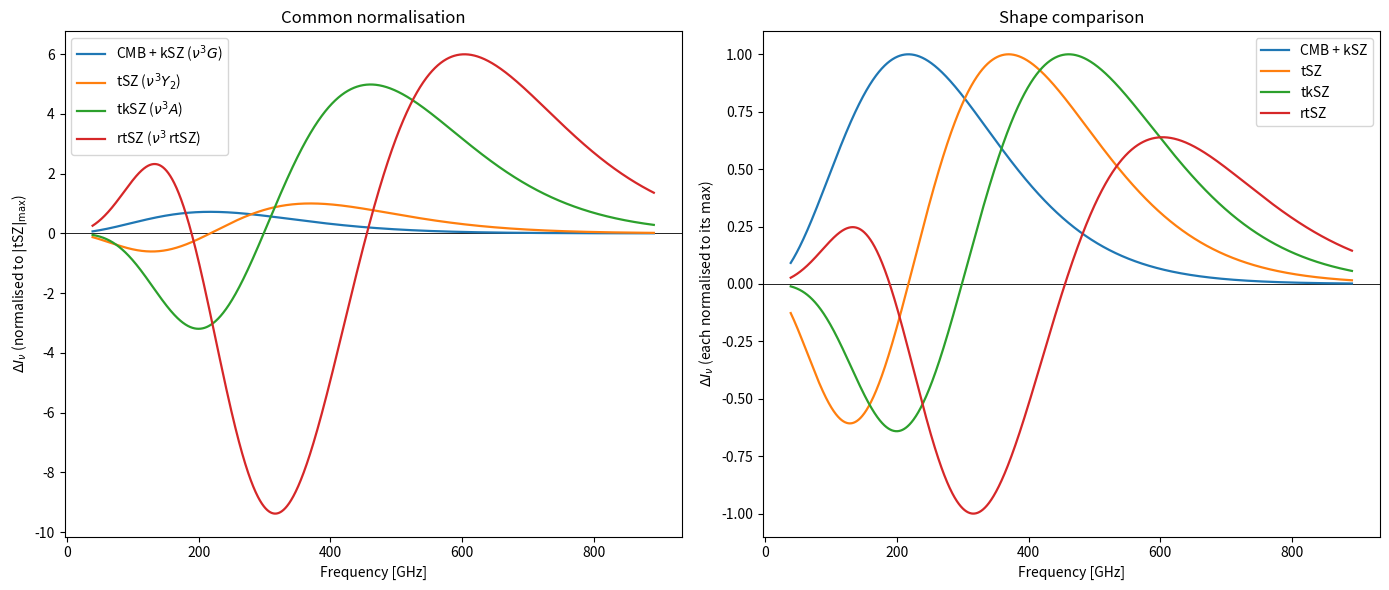
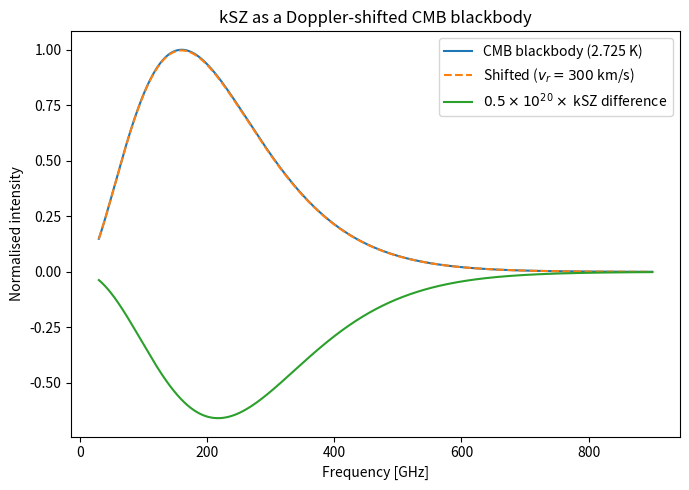
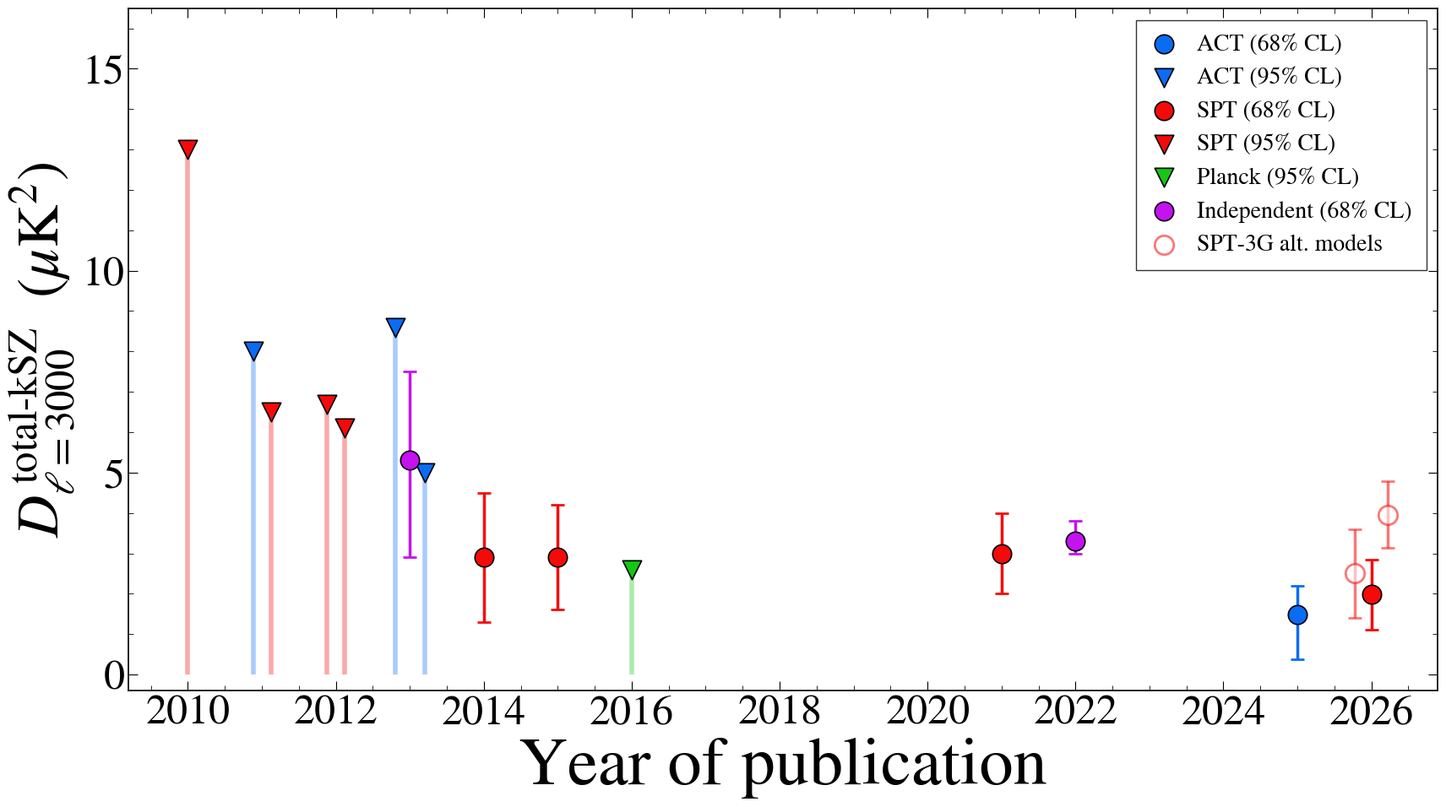
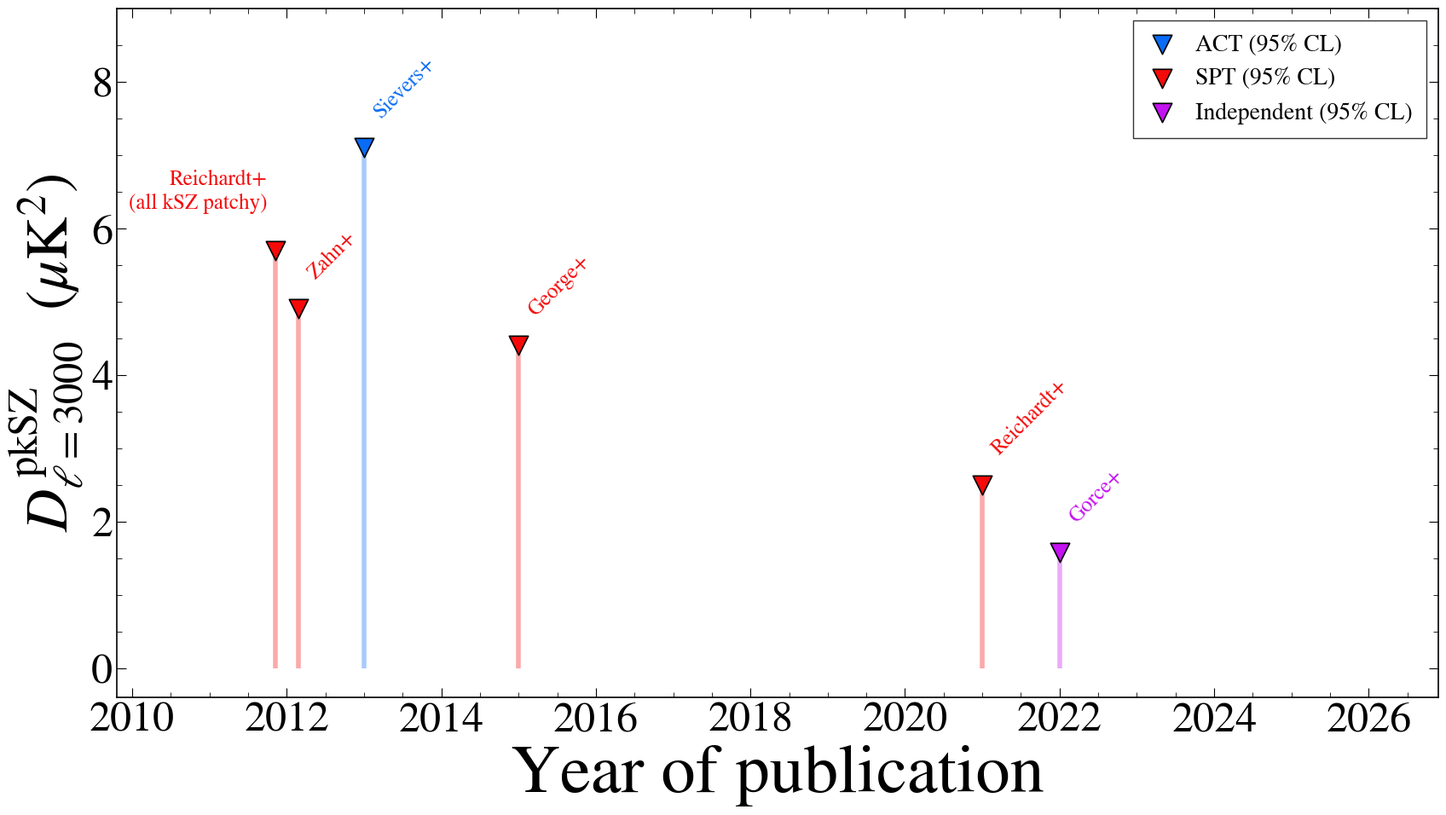
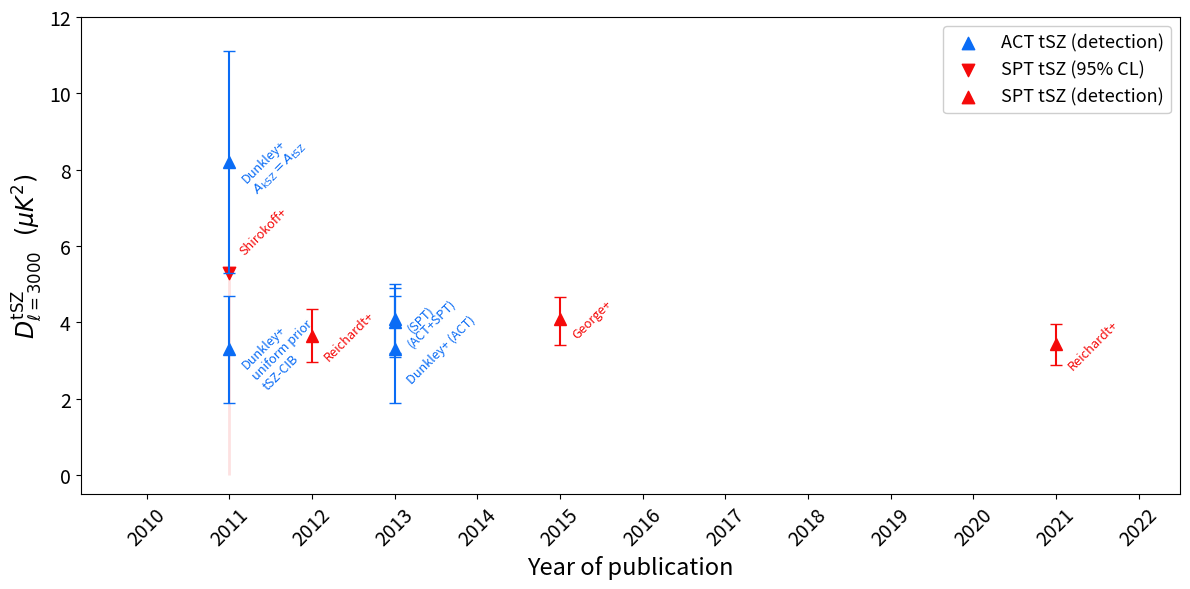

Write Python code to recreate these figures, in order.
#!/usr/bin/env python3
"""
Measurements_and_Spectra_kSZ.py
================================

Script version of ``Measurements_and_Spectra_kSZ.ipynb``.

Figures produced (all written to ``--outdir``, default ``./figures``):

  sed        spectral_responses_sz.pdf   SZ spectral responses (kSZ, tSZ, tkSZ, rtSZ)
             kSZ_SED.pdf                 kSZ as a Doppler-shifted blackbody
  total      total_kSZ_history.pdf       total kSZ power at l=3000 vs. publication year
  patchy     patchy_kSZ_history.pdf      patchy (reionization) kSZ at l=3000 vs. year
  tsz        tSZ_measurements.pdf        tSZ power at l=3000 vs. year (ported unchanged)

Usage
-----
    python measurements_and_spectra_ksz.py                 # all figures
    python measurements_and_spectra_ksz.py total patchy    # only these
    python measurements_and_spectra_ksz.py total --labels  # annotate every point
    python measurements_and_spectra_ksz.py --list          # print the data tables

Every kSZ data point below carries its reference and arXiv ID. Values were
checked against the papers in October 2026; see the ``note`` field for the
exact model case quoted when a paper gives several numbers.
"""

from __future__ import annotations

import argparse
from dataclasses import dataclass
from pathlib import Path

import matplotlib as mpl
import matplotlib.pyplot as plt
import numpy as np

# ---------------------------------------------------------------------------
# Plot style (matches the Times-like, inward-tick style of the group figures)
# ---------------------------------------------------------------------------
STYLE = {
    "font.family": "serif",
    "font.serif": ["Times New Roman", "Times", "STIXGeneral", "DejaVu Serif"],
    "mathtext.fontset": "stix",
    "font.size": 20,
    "axes.linewidth": 1.2,
    "axes.labelsize": 30,
    "xtick.labelsize": 24,
    "ytick.labelsize": 24,
    "xtick.direction": "in",
    "ytick.direction": "in",
    "xtick.top": True,
    "ytick.right": True,
    "xtick.minor.visible": True,
    "ytick.minor.visible": True,
    "xtick.major.size": 8,
    "ytick.major.size": 8,
    "xtick.minor.size": 4,
    "ytick.minor.size": 4,
    "legend.fontsize": 20,
    "legend.frameon": True,
    "legend.fancybox": False,
    "legend.edgecolor": "black",
    "savefig.bbox": "tight",
}

COLORS = {
    "ACT": "#0a6cf5",
    "SPT": "#f50a0a",
    "Planck": "#14c814",
    "Independent": "#c412f0",
}


# ---------------------------------------------------------------------------
# Data
# ---------------------------------------------------------------------------
@dataclass
class Point:
    year: float
    exp: str             # key into COLORS
    value: float         # muK^2 at l = 3000
    lo: float | None = None   # 68% lower error (None for an upper limit)
    hi: float | None = None   # 68% upper error
    upper: bool = False       # True -> 95% CL upper limit
    label: str = ""           # short author label for annotations
    ref: str = ""             # arXiv ID / journal
    note: str = ""            # which model case is quoted
    variant: bool = False     # alternative model choice of the same analysis
    verified: bool = True     # value confirmed against the paper
    dx: float = 0.0           # horizontal offset for same-year points
    label_pos: tuple | None = None  # (dx, dy, rotation, ha) override for the annotation


# Total kSZ power D_3000^kSZ (homogeneous + patchy)
TOTAL_KSZ: list[Point] = [
    Point(2010, "SPT", 13.0, upper=True, label="Hall+", ref="arXiv:0912.4315",
          note="SPT 2008 data, 95% CL"),
    Point(2011, "ACT", 8.0, upper=True, label="Dunkley+", ref="arXiv:1009.0866",
          note="kSZ amplitude free, independent of tSZ, 95% CL", dx=-0.12),
    Point(2011, "SPT", 6.5, upper=True, label="Shirokoff+", ref="arXiv:1012.4788",
          note="95% CL", dx=0.12),
    Point(2012, "SPT", 6.7, upper=True, label="Reichardt+", ref="arXiv:1111.0932",
          note="with free tSZ-CIB correlation; < 2.8 if correlation set to zero",
          dx=-0.12),
    Point(2012, "SPT", 6.1, upper=True, label="Zahn+", ref="arXiv:1111.6386",
          note="CSF+patchy template, free l-independent tSZ-CIB correlation "
               "(< 2.7 with xi=0, < 4.1 with rising xi_l)", dx=0.12),
    Point(2013, "ACT", 8.6, upper=True, label="Sievers+", ref="arXiv:1301.0824",
          note="ACT+WMAP7, LCDM, 95% CL", dx=-0.2),
    Point(2013, "ACT", 5.0, upper=True, label="Dunkley+ (ACT+SPT)",
          ref="arXiv:1301.0776",
          note="ACT+SPT, 0 < xi < 0.2; ACT alone < 8.6, broader 0 < xi < 0.5 gives < 6.9",
          dx=0.2),
    Point(2013, "Independent", 5.3, lo=2.4, hi=2.2, label="Addison+",
          ref="arXiv:1210.6697 (MNRAS 436, 1896)",
          note="SPT+ACT+Herschel-SPIRE+Planck; value as quoted by Crawford+14 Sec. 6.3.4",
          dx=0.0),
    Point(2014, "SPT", 2.9, lo=1.6, hi=1.6, label="Crawford+",
          ref="arXiv:1303.3535 (ApJ 784, 143)",
          note="R12 spectra + tSZ-bispectrum prior, free tSZ-CIB corr., A_kSZ>0 prior; "
               "< 5.6 (95%); 2.6 +/- 1.8 without the positivity prior"),
    # Could not confirm the number in the Planck 2013 papers (table not
    # retrievable). Off by default; enable with --include-unverified.
    Point(2014, "Planck", 5.3, lo=1.9, hi=2.8, label="Planck 2013",
          ref="arXiv:1303.5076 (?)",
          note="UNVERIFIED; not in Planck Int. XXIV (only 2D contours). Possibly a "
               "mix-up with Addison+13 (also 5.3)",
          verified=False),
    Point(2015, "SPT", 2.9, lo=1.3, hi=1.3, label="George+", ref="arXiv:1408.3161",
          note="with tSZ-bispectrum prior; spectra-only 95% limit < 5.4"),
    Point(2016, "Planck", 2.6, upper=True, label="Planck Int. XLVII",
          ref="arXiv:1605.03507",
          note="CSF & patchy template, lollipop+PlanckTT+VHL (ACT/SPT), 95% CL"),
    Point(2021, "SPT", 3.0, lo=1.0, hi=1.0, label="Reichardt+", ref="arXiv:2002.06197",
          note="SPT-SZ + SPTpol"),
    Point(2022, "Independent", 3.3, lo=0.3, hi=0.5, label="Gorce+",
          ref="arXiv:2202.08698 (A&A 662, A122)",
          note="re-analysis of SPT (R21) bandpowers with Planck priors, free cosmology"),
    Point(2025, "ACT", 1.48, lo=1.10, hi=0.71, label="Beringue+", ref="arXiv:2506.06274",
          note="ACT DR6 only (Louis+25 quote < 4 at 95% CL; P-ACT 2.0 +/- 0.9)"),
    Point(2026, "SPT", 1.98, lo=0.87, hi=0.87, label="Chaubal+",
          ref="arXiv:2601.20551",
          note="fiducial: free CIB + l^alpha G15 SZ"),
    Point(2026, "SPT", 3.96, lo=0.82, hi=0.82, label="Agora templates",
          ref="arXiv:2601.20551", note="Agora SZ + tSZ-CIB templates",
          variant=True, dx=0.22),
    Point(2026, "SPT", 2.5, lo=1.1, hi=1.1, label="free CIB+SZ",
          ref="arXiv:2601.20551", note="spline kSZ/tSZ/CIB/tSZ-CIB",
          variant=True, dx=-0.22),
]

# Patchy (reionization) kSZ power D_3000^pkSZ
PATCHY_KSZ: list[Point] = [
    Point(2012, "SPT", 4.9, upper=True, label="Zahn+", ref="arXiv:1111.6386",
          note="free tSZ-CIB correlation; < 2.1 with xi = 0", dx=0.15),
    Point(2012, "SPT", 5.7, upper=True, label="Reichardt+\n(all kSZ patchy)",
          ref="arXiv:1111.0932",
          note="Table 3: Z11 patchy-only template, free tSZ-CIB correlation; "
               "all kSZ assumed patchy, no homogeneous part subtracted", dx=-0.15,
          label_pos=(-0.1, 0.15, 0, "right")),
    Point(2013, "ACT", 7.1, upper=True, label="Sievers+", ref="arXiv:1301.0824",
          note="total < 8.6 minus assumed homogeneous 1.5 (Shaw+12 scaling), "
               "homogeneous uncertainty not propagated"),
    Point(2015, "SPT", 4.4, upper=True, label="George+", ref="arXiv:1408.3161",
          note="spectra only, after subtracting homogeneous kSZ"),
    Point(2021, "SPT", 2.5, upper=True, label="Reichardt+", ref="arXiv:2002.06197",
          note="with tSZ-bispectrum prior, best-estimate homogeneous kSZ; "
               "68%: 1.1 +1.0 -0.7"),
    Point(2022, "Independent", 1.58, upper=True, label="Gorce+",
          ref="arXiv:2202.08698", note="free cosmology"),
]


# ---------------------------------------------------------------------------
# kSZ history plots
# ---------------------------------------------------------------------------
def _draw_point(ax, p: Point, annotate: bool) -> None:
    color = COLORS[p.exp]
    x = p.year + p.dx
    if p.upper:
        ax.vlines(x, 0, p.value, color=color, alpha=0.35, lw=4, zorder=2)
        ax.scatter(x, p.value, marker="v", s=260, color=color,
                   edgecolor="black", lw=1.2, zorder=5)
    else:
        face = "white" if p.variant else color
        alpha = 0.55 if p.variant else 1.0
        ax.errorbar(x, p.value, yerr=[[p.lo], [p.hi]], fmt="none",
                    ecolor=color, elinewidth=2.5, capsize=6, capthick=2,
                    alpha=alpha, zorder=4)
        ax.scatter(x, p.value, marker="o", s=260, facecolor=face,
                   edgecolor=color if p.variant else "black",
                   lw=2.0 if p.variant else 1.2, alpha=alpha, zorder=6)
    if annotate and p.label and not p.variant:
        y = p.value + (0.35 if p.upper else (p.hi or 0) + 0.25)
        ldx, ldy, rot, ha = p.label_pos or (0.08, 0.0, 45, "left")
        ax.annotate(p.label, xy=(x + ldx, y + ldy), rotation=rot, ha=ha,
                    va="bottom", fontsize=18, color=color)


def _legend(ax, points: list[Point], loc="upper right") -> None:
    handles, seen = [], set()
    order = ["ACT", "SPT", "Planck", "Independent"]
    for exp in order:
        for upper in (False, True):
            if not any(p.exp == exp and p.upper == upper and not p.variant for p in points):
                continue
            key = (exp, upper)
            if key in seen:
                continue
            seen.add(key)
            marker = "v" if upper else "o"
            cl = "95% CL" if upper else "68% CL"
            handles.append(ax.scatter([], [], marker=marker, s=260,
                                      color=COLORS[exp], edgecolor="black",
                                      lw=1.2, label=f"{exp} ({cl})"))
    if any(p.variant for p in points):
        handles.append(ax.scatter([], [], marker="o", s=260, facecolor="white",
                                  edgecolor=COLORS["SPT"], lw=2.0, alpha=0.55,
                                  label="SPT-3G alt. models"))
    ax.legend(handles=handles, loc=loc, handlelength=1.2, borderpad=0.6)


def plot_history(points, ylabel, outfile, ylim, xlim, annotate,
                 ystep=5, variant_labels=False) -> None:
    with mpl.rc_context(STYLE):
        fig, ax = plt.subplots(figsize=(20, 10.5))
        for p in points:
            _draw_point(ax, p, annotate)
        if variant_labels:
            for p in points:
                if p.variant:
                    ax.annotate(p.label, xy=(p.year + p.dx, p.value - (p.lo or 0) - 0.15),
                                ha="center", va="top", fontsize=14,
                                color=COLORS[p.exp], alpha=0.8)
        ax.set_xlabel("Year of publication", fontsize=58)
        ax.set_ylabel(ylabel, fontsize=50)
        ax.set_xlim(*xlim)
        ax.set_ylim(*ylim)
        ax.set_xticks(np.arange(int(np.ceil(xlim[0])), int(xlim[1]) + 1, 2))
        ax.set_yticks(np.arange(0, ylim[1], ystep))
        ax.tick_params(labelsize=36)
        _legend(ax, points)
        fig.savefig(outfile, dpi=200)
        fig.savefig(Path(outfile).with_suffix(".png"), dpi=200)
        plt.close(fig)
        print(f"Saved: {outfile}")


def make_total(outdir: Path, annotate: bool, include_unverified: bool) -> None:
    pts = [p for p in TOTAL_KSZ if p.verified or include_unverified]
    plot_history(
        pts,
        ylabel=r"$D^{\,\mathrm{total\text{-}kSZ}}_{\ell=3000}\ \ (\mu\mathrm{K}^2)$",
        outfile=outdir / "total_kSZ_history.pdf",
        ylim=(-0.4, 16.5), xlim=(2009.2, 2026.9), annotate=annotate,
    )


def make_patchy(outdir: Path) -> None:
    plot_history(
        PATCHY_KSZ,
        ylabel=r"$D^{\,\mathrm{pkSZ}}_{\ell=3000}\ \ (\mu\mathrm{K}^2)$",
        outfile=outdir / "patchy_kSZ_history.pdf",
        ylim=(-0.4, 9.0), xlim=(2009.8, 2026.9), annotate=True, ystep=2,
    )


def print_tables() -> None:
    for name, pts in (("TOTAL kSZ", TOTAL_KSZ), ("PATCHY kSZ", PATCHY_KSZ)):
        print(f"\n{name}")
        for p in pts:
            val = (f"< {p.value}" if p.upper
                   else f"{p.value} +{p.hi} -{p.lo}")
            flag = "" if p.verified else "  [UNVERIFIED]"
            alt = " (alt. model)" if p.variant else ""
            print(f"  {p.year}  {p.exp:<11} {val:<18} {p.label}{alt}  "
                  f"{p.ref}  -- {p.note}{flag}")


# ---------------------------------------------------------------------------
# SZ spectral responses (from notebook cells 0-1)
# ---------------------------------------------------------------------------
T_CMB = 2.725           # K
H_PL = 6.62607015e-34   # J s
K_B = 1.380649e-23      # J/K
C_LIGHT = 299792458.0   # m/s


def _D(g, x):
    """D = -x d/dx applied numerically."""
    return -x * np.gradient(g, x)


def make_sed(outdir: Path) -> None:
    nu = np.linspace(30e9, 900e9, 2000)
    x = H_PL * nu / (K_B * T_CMB)

    G = x * np.exp(x) / np.expm1(x) ** 2          # D fbar
    Y2 = _D(G, x) - 3.0 * G                        # (D^2 - 3D) fbar
    Y3 = _D(Y2, x)
    Y4 = _D(Y3, x)
    A = 0.4 * G - Y2 + 1.4 * Y3                    # tkSZ
    rt = -0.3 * Y2 - 2.1 * Y3 + 0.7 * Y4           # rtSZ (truncated)

    trim = slice(20, -20)                          # drop gradient edge effects
    f = nu[trim] / 1e9
    curves = {
        r"CMB + kSZ ($\nu^3 G$)": (nu**3 * G)[trim],
        r"tSZ ($\nu^3 Y_2$)": (nu**3 * Y2)[trim],
        r"tkSZ ($\nu^3 A$)": (nu**3 * A)[trim],
        r"rtSZ ($\nu^3\,$rtSZ)": (nu**3 * rt)[trim],
    }
    norm = np.max(np.abs(curves[r"tSZ ($\nu^3 Y_2$)"]))

    fig, (a1, a2) = plt.subplots(1, 2, figsize=(14, 6))
    for ax in (a1, a2):
        ax.axhline(0, color="k", lw=0.6)
    for lab, y in curves.items():
        a1.plot(f, y / norm, lw=1.6, label=lab)
        a2.plot(f, y / np.max(np.abs(y)), lw=1.6, label=lab.split(" (")[0])
    a1.set_ylabel(r"$\Delta I_\nu$ (normalised to $|$tSZ$|_{\max}$)")
    a1.set_title("Common normalisation")
    a2.set_ylabel(r"$\Delta I_\nu$ (each normalised to its max)")
    a2.set_title("Shape comparison")
    for ax in (a1, a2):
        ax.set_xlabel("Frequency [GHz]")
        ax.legend()
    fig.tight_layout()
    fig.savefig(outdir / "spectral_responses_sz.pdf")
    plt.close(fig)
    print(f"Saved: {outdir / 'spectral_responses_sz.pdf'}")

    # kSZ as a Doppler-shifted blackbody
    B = (2 * H_PL * nu**3 / C_LIGHT**2) / np.expm1(x)
    v_r = 300e3                                    # m/s
    x_s = H_PL * nu / (K_B * T_CMB * (1 - v_r / C_LIGHT))
    B_s = (2 * H_PL * nu**3 / C_LIGHT**2) / np.expm1(x_s)
    fig, ax = plt.subplots(figsize=(7, 5))
    ax.plot(nu / 1e9, B / B.max(), label="CMB blackbody (2.725 K)")
    ax.plot(nu / 1e9, B_s / B.max(), ls="--", label=r"Shifted ($v_r=300$ km/s)")
    ax.plot(nu / 1e9, 0.5e20 * (B_s - B), label=r"$0.5\times10^{20}\times$ kSZ difference")
    ax.set_xlabel("Frequency [GHz]")
    ax.set_ylabel("Normalised intensity")
    ax.set_title("kSZ as a Doppler-shifted CMB blackbody")
    ax.legend()
    fig.tight_layout()
    fig.savefig(outdir / "kSZ_SED.pdf")
    plt.close(fig)
    print(f"Saved: {outdir / 'kSZ_SED.pdf'}")


# ---------------------------------------------------------------------------
# tSZ history (notebook cell 6, ported unchanged; data not re-verified)
# ---------------------------------------------------------------------------
TSZ_DATA = [
    # (year, val, err-, err+, is_upper, exp, label_lines)
    (2011, 8.2, 2.9, 2.9, False, "ACT", ["Dunkley+", r"$A_{\rm kSZ}=A_{\rm tSZ}$"]),
    (2011, 3.3, 1.4, 1.4, False, "ACT", ["Dunkley+", "uniform prior", "tSZ-CIB"]),
    (2011, 5.3, None, None, True, "SPT", ["Shirokoff+"]),
    (2012, 3.65, 0.69, 0.69, False, "SPT", ["Reichardt+"]),
    (2013, 3.3, 1.4, 1.4, False, "ACT", ["Dunkley+ (ACT)"]),
    (2013, 4.1, 0.9, 0.9, False, "ACT", ["(SPT)"]),
    (2013, 4.0, 0.9, 0.9, False, "ACT", ["(ACT+SPT)"]),
    (2015, 4.08, 0.67, 0.58, False, "SPT", ["George+"]),
    (2021, 3.42, 0.54, 0.54, False, "SPT", ["Reichardt+"]),
]


def make_tsz(outdir: Path) -> None:
    fig, ax = plt.subplots(figsize=(12, 6))
    seen = set()
    for year, val, em, ep, upper, exp, lines in TSZ_DATA:
        col = COLORS[exp]
        if upper:
            ax.scatter(year, val, marker="v", color=col, s=80, zorder=5)
            ax.vlines(year, 0, val, color=col, alpha=0.12, lw=2)
            ax.annotate("\n".join(lines), xy=(year + 0.1, val + 0.4), fontsize=9.2,
                        rotation=45, va="bottom", ha="left", color=col)
        else:
            ax.errorbar(year, val, yerr=[[em], [ep]], fmt="^", color=col,
                        capsize=4, markersize=8, lw=1.5, zorder=6)
            ax.annotate("\n".join(lines), xy=(year + 0.12, val), fontsize=9.2,
                        rotation=45, va="center", ha="left", color=col)
        key = (exp, upper)
        if key not in seen:
            seen.add(key)
            ax.scatter([], [], marker="v" if upper else "^", color=col, s=80,
                       label=f"{exp} tSZ ({'95% CL' if upper else 'detection'})")
    ax.set_xlabel("Year of publication", fontsize=17)
    ax.set_ylabel(r"$D^{\mathrm{tSZ}}_{\ell=3000}\ \ (\mu K^2)$", fontsize=17)
    ax.set_xlim(2009.2, 2022.5)
    ax.set_xticks(np.arange(2010, 2023, 1))
    ax.tick_params(axis="x", rotation=45, labelsize=14)
    ax.tick_params(axis="y", labelsize=14)
    ax.set_ylim(-0.5, 12.0)
    ax.legend(loc="upper right", fontsize=13, framealpha=0.95)
    fig.tight_layout()
    fig.savefig(outdir / "tSZ_measurements.pdf", dpi=200)
    plt.close(fig)
    print(f"Saved: {outdir / 'tSZ_measurements.pdf'}")


# ---------------------------------------------------------------------------
def main() -> None:
    ap = argparse.ArgumentParser(description=__doc__,
                                 formatter_class=argparse.RawDescriptionHelpFormatter)
    ap.add_argument("figures", nargs="*", metavar="FIGURE",
                    help="any of: sed total patchy tsz (default: all)")
    ap.add_argument("--outdir", default="figures")
    ap.add_argument("--labels", action="store_true",
                    help="annotate every point in the total-kSZ plot with its author")
    ap.add_argument("--include-unverified", action="store_true",
                    help="also plot points whose values could not be confirmed")
    ap.add_argument("--list", action="store_true", help="print data tables and exit")
    args = ap.parse_args()

    if args.list:
        print_tables()
        return

    allowed = {"sed", "total", "patchy", "tsz"}
    args.figures = args.figures or sorted(allowed)
    bad = set(args.figures) - allowed
    if bad:
        ap.error(f"unknown figure(s): {', '.join(sorted(bad))}")

    outdir = Path(args.outdir)
    outdir.mkdir(parents=True, exist_ok=True)
    if "sed" in args.figures:
        make_sed(outdir)
    if "total" in args.figures:
        make_total(outdir, args.labels, args.include_unverified)
    if "patchy" in args.figures:
        make_patchy(outdir)
    if "tsz" in args.figures:
        make_tsz(outdir)


if __name__ == "__main__":
    main()
